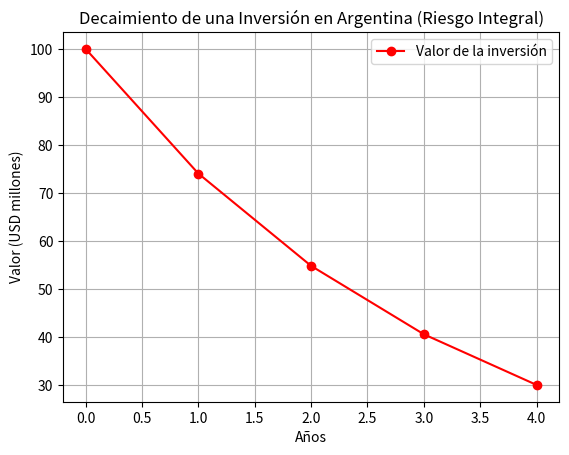

Here is the Python script that generated this plot:
import numpy as np
import matplotlib.pyplot as plt

# Parámetros del modelo (tasas anuales)
lambda_econ = 0.15  # Inflación + recesión
lambda_pol = 0.10    # Elecciones 2023 + protestas
lambda_reg = 0.05    # Nuevos impuestos (2024)

# Valor inicial de la inversión (USD)
V0 = 100  # USD 100 millones
tiempo = np.arange(0, 5)  # 5 años

# Cálculo del valor ajustado
V_t = V0 * np.exp(-(lambda_econ + lambda_pol + lambda_reg) * tiempo)

# Gráfico
plt.plot(tiempo, V_t, 'ro-', label="Valor de la inversión")
plt.xlabel("Años")
plt.ylabel("Valor (USD millones)")
plt.title("Decaimiento de una Inversión en Argentina (Riesgo Integral)")
plt.grid()
plt.legend()
plt.show()
